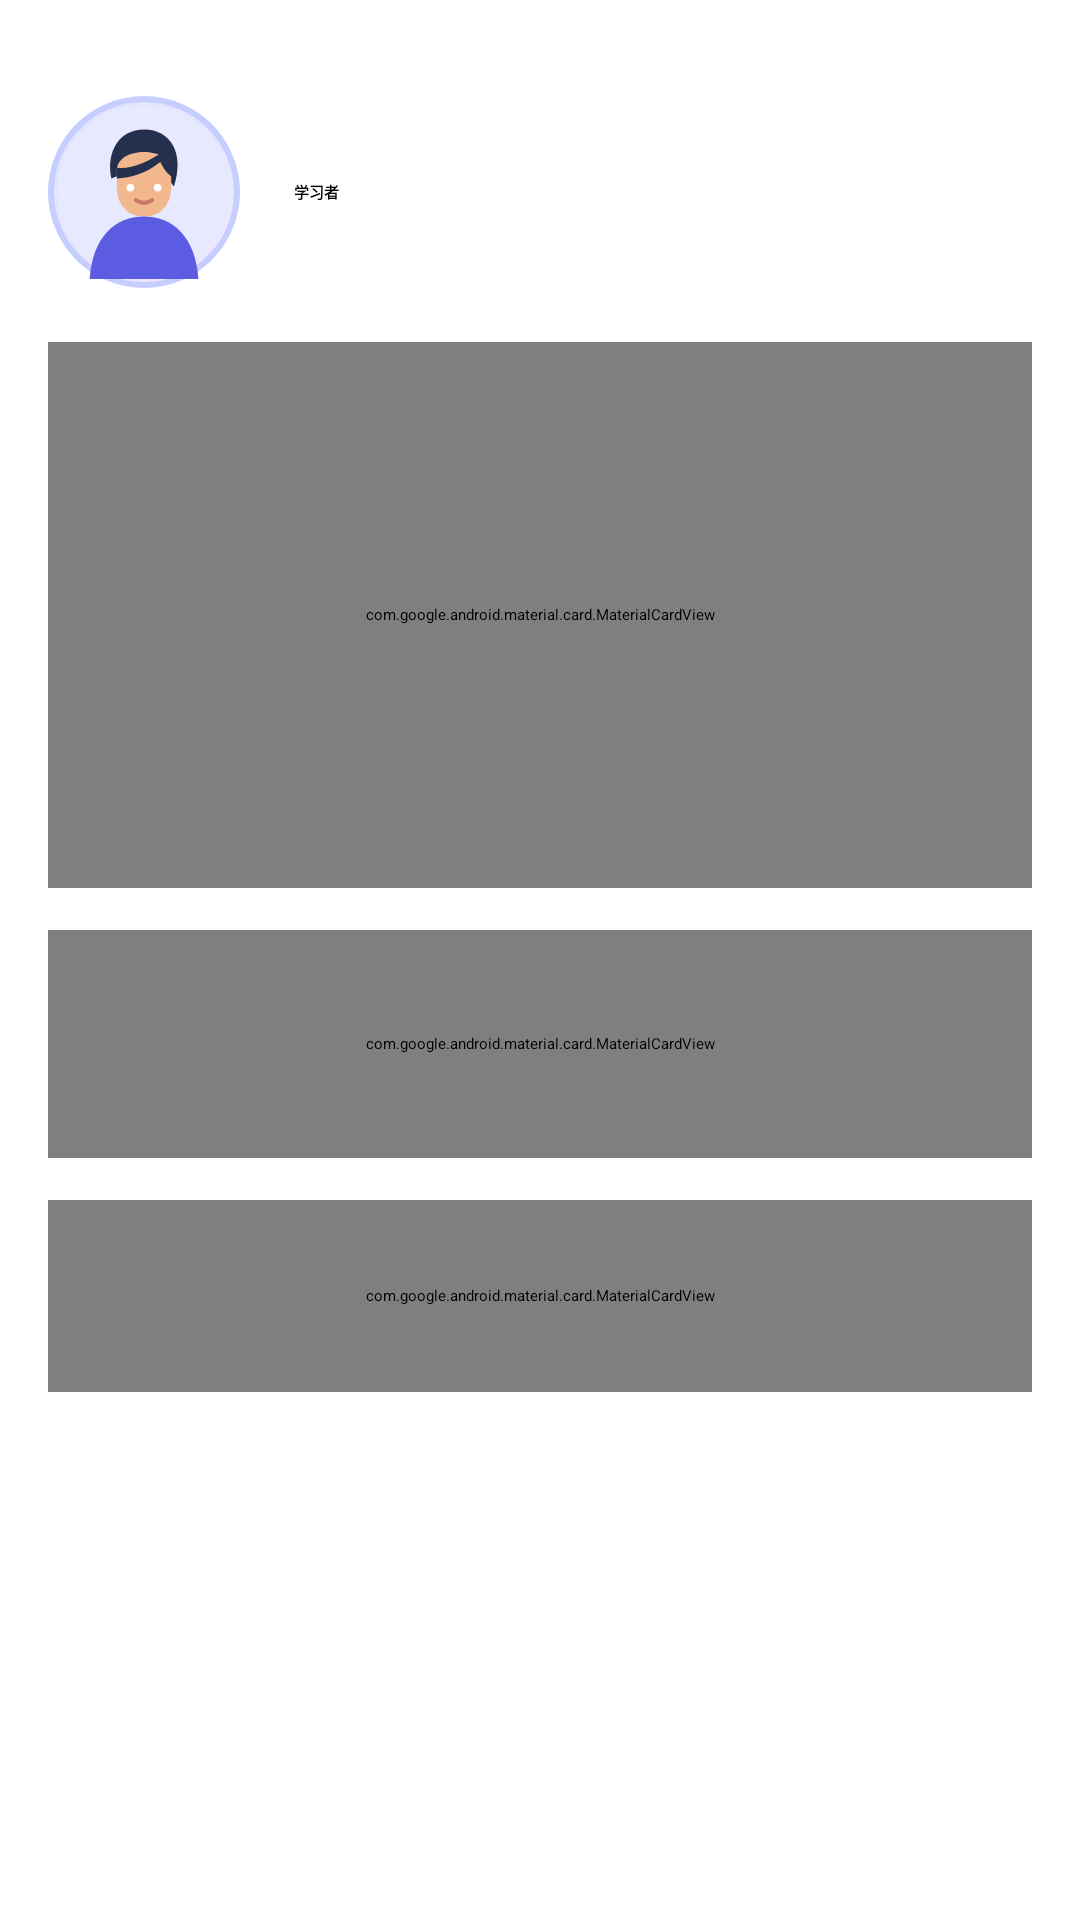

Android layout source for this screen:
<!-- AndroidManifest.xml: application theme Theme.Xingtu.Starting -->
<!-- res/layout/fragment_settings.xml -->
<?xml version="1.0" encoding="utf-8"?>
<androidx.core.widget.NestedScrollView xmlns:android="http://schemas.android.com/apk/res/android"
    xmlns:app="http://schemas.android.com/apk/res-auto"
    android:layout_width="match_parent"
    android:layout_height="match_parent"
    android:fillViewport="true">

    <LinearLayout
        android:layout_width="match_parent"
        android:layout_height="wrap_content"
        android:orientation="vertical"
        android:paddingHorizontal="16dp"
        android:paddingTop="14dp"
        android:paddingBottom="16dp">

        <LinearLayout
            android:layout_width="match_parent"
            android:layout_height="100dp"
            android:gravity="center_vertical"
            android:orientation="horizontal">

            <ImageView
                android:layout_width="64dp"
                android:layout_height="64dp"
                android:background="@drawable/bg_avatar"
                android:contentDescription="@string/settings_user_name"
                android:padding="3dp"
                android:src="@drawable/ic_avatar_student" />

            <TextView
                android:layout_width="0dp"
                android:layout_height="wrap_content"
                android:layout_marginStart="18dp"
                android:layout_weight="1"
                android:text="@string/settings_user_name"
                android:textAppearance="?attr/textAppearanceTitleLarge"
                android:textStyle="bold" />

            <ImageView
                android:layout_width="22dp"
                android:layout_height="22dp"
                android:contentDescription="@null"
                android:src="@drawable/ic_chevron_right"
                app:tint="@color/colorTextSecondary" />
        </LinearLayout>

        <com.google.android.material.card.MaterialCardView
            android:layout_width="match_parent"
            android:layout_height="182dp"
            app:cardBackgroundColor="@color/colorSurface"
            app:cardCornerRadius="16dp"
            app:cardElevation="0dp"
            app:strokeColor="@color/colorDivider"
            app:strokeWidth="1dp">

            <LinearLayout
                android:layout_width="match_parent"
                android:layout_height="match_parent"
                android:orientation="vertical"
                android:paddingHorizontal="16dp">

                <LinearLayout
                    android:layout_width="match_parent"
                    android:layout_height="60dp"
                    android:gravity="center_vertical"
                    android:orientation="horizontal">
                    <ImageView
                        android:layout_width="25dp"
                        android:layout_height="25dp"
                        android:contentDescription="@null"
                        android:src="@drawable/ic_moon"
                        app:tint="@color/colorTextPrimary" />
                    <TextView
                        android:layout_width="0dp"
                        android:layout_height="wrap_content"
                        android:layout_marginStart="14dp"
                        android:layout_weight="1"
                        android:text="@string/settings_theme_dark"
                        android:textAppearance="?attr/textAppearanceBodyLarge" />
                    <com.google.android.material.materialswitch.MaterialSwitch
                        android:id="@+id/darkModeSwitch"
                        android:layout_width="wrap_content"
                        android:layout_height="48dp" />
                </LinearLayout>

                <View
                    android:layout_width="match_parent"
                    android:layout_height="1dp"
                    android:layout_marginStart="39dp"
                    android:background="@color/colorDivider" />

                <LinearLayout
                    android:layout_width="match_parent"
                    android:layout_height="60dp"
                    android:gravity="center_vertical"
                    android:orientation="horizontal">
                    <ImageView
                        android:layout_width="25dp"
                        android:layout_height="25dp"
                        android:contentDescription="@null"
                        android:src="@drawable/ic_vibration"
                        app:tint="@color/colorTextPrimary" />
                    <TextView
                        android:layout_width="0dp"
                        android:layout_height="wrap_content"
                        android:layout_marginStart="14dp"
                        android:layout_weight="1"
                        android:text="@string/settings_haptic"
                        android:textAppearance="?attr/textAppearanceBodyLarge" />
                    <com.google.android.material.materialswitch.MaterialSwitch
                        android:id="@+id/hapticSwitch"
                        android:layout_width="wrap_content"
                        android:layout_height="48dp" />
                </LinearLayout>

                <View
                    android:layout_width="match_parent"
                    android:layout_height="1dp"
                    android:layout_marginStart="39dp"
                    android:background="@color/colorDivider" />

                <LinearLayout
                    android:layout_width="match_parent"
                    android:layout_height="60dp"
                    android:gravity="center_vertical"
                    android:orientation="horizontal">
                    <ImageView
                        android:layout_width="25dp"
                        android:layout_height="25dp"
                        android:contentDescription="@null"
                        android:src="@drawable/ic_notification"
                        app:tint="@color/colorTextPrimary" />
                    <TextView
                        android:layout_width="0dp"
                        android:layout_height="wrap_content"
                        android:layout_marginStart="14dp"
                        android:layout_weight="1"
                        android:text="@string/settings_notification"
                        android:textAppearance="?attr/textAppearanceBodyLarge" />
                    <com.google.android.material.materialswitch.MaterialSwitch
                        android:id="@+id/notificationSwitch"
                        android:layout_width="wrap_content"
                        android:layout_height="48dp" />
                </LinearLayout>
            </LinearLayout>
        </com.google.android.material.card.MaterialCardView>

        <com.google.android.material.card.MaterialCardView
            android:id="@+id/nativeLabRow"
            android:layout_width="match_parent"
            android:layout_height="76dp"
            android:layout_marginTop="14dp"
            android:clickable="true"
            android:focusable="true"
            app:cardBackgroundColor="@color/colorSurface"
            app:cardCornerRadius="16dp"
            app:cardElevation="0dp"
            app:strokeColor="@color/colorDivider"
            app:strokeWidth="1dp">

            <LinearLayout
                android:layout_width="match_parent"
                android:layout_height="match_parent"
                android:gravity="center_vertical"
                android:orientation="horizontal"
                android:paddingHorizontal="16dp">
                <ImageView
                    android:layout_width="30dp"
                    android:layout_height="30dp"
                    android:contentDescription="@null"
                    android:src="@drawable/ic_widget_grid"
                    app:tint="@color/colorTextPrimary" />
                <LinearLayout
                    android:layout_width="0dp"
                    android:layout_height="wrap_content"
                    android:layout_marginStart="14dp"
                    android:layout_weight="1"
                    android:orientation="vertical">
                    <TextView
                        android:layout_width="wrap_content"
                        android:layout_height="wrap_content"
                        android:text="@string/settings_native_lab"
                        android:textAppearance="?attr/textAppearanceBodyLarge" />
                    <TextView
                        android:layout_width="wrap_content"
                        android:layout_height="wrap_content"
                        android:layout_marginTop="3dp"
                        android:text="@string/settings_native_lab_desc"
                        android:textColor="@color/colorTextSecondary"
                        android:textSize="12sp" />
                </LinearLayout>
                <ImageView
                    android:layout_width="22dp"
                    android:layout_height="22dp"
                    android:contentDescription="@null"
                    android:src="@drawable/ic_chevron_right"
                    app:tint="@color/colorTextSecondary" />
            </LinearLayout>
        </com.google.android.material.card.MaterialCardView>

        <com.google.android.material.card.MaterialCardView
            android:id="@+id/resetDemoRow"
            android:layout_width="match_parent"
            android:layout_height="64dp"
            android:layout_marginTop="14dp"
            android:clickable="true"
            android:focusable="true"
            app:cardBackgroundColor="@color/colorSurface"
            app:cardCornerRadius="16dp"
            app:cardElevation="0dp"
            app:strokeColor="@color/colorDivider"
            app:strokeWidth="1dp">

            <LinearLayout
                android:layout_width="match_parent"
                android:layout_height="match_parent"
                android:gravity="center_vertical"
                android:orientation="horizontal"
                android:paddingHorizontal="16dp">
                <ImageView
                    android:layout_width="26dp"
                    android:layout_height="26dp"
                    android:contentDescription="@null"
                    android:src="@drawable/ic_delete"
                    app:tint="@color/colorTextPrimary" />
                <TextView
                    android:layout_width="0dp"
                    android:layout_height="wrap_content"
                    android:layout_marginStart="14dp"
                    android:layout_weight="1"
                    android:text="@string/settings_reset_demo"
                    android:textAppearance="?attr/textAppearanceBodyLarge" />
                <ProgressBar
                    android:id="@+id/resetProgress"
                    android:layout_width="26dp"
                    android:layout_height="26dp"
                    android:visibility="gone" />
                <ImageView
                    android:layout_width="22dp"
                    android:layout_height="22dp"
                    android:contentDescription="@null"
                    android:src="@drawable/ic_chevron_right"
                    app:tint="@color/colorTextSecondary" />
            </LinearLayout>
        </com.google.android.material.card.MaterialCardView>

        <TextView
            android:id="@+id/versionText"
            android:layout_width="match_parent"
            android:layout_height="wrap_content"
            android:layout_marginTop="14dp"
            android:gravity="center"
            android:textColor="@color/colorTextSecondary"
            android:textSize="12sp" />
    </LinearLayout>
</androidx.core.widget.NestedScrollView>
<!-- resources referenced by this layout -->
<resources>
  <color name="colorDivider">#E7E9F0</color>
  <color name="colorSurface">#FFFFFF</color>
  <color name="colorTextPrimary">#182033</color>
  <color name="colorTextSecondary">#6F7787</color>
  <!-- drawable bg_avatar (drawable) -->
  <?xml version="1.0" encoding="utf-8"?>
  <shape xmlns:android="http://schemas.android.com/apk/res/android" android:shape="oval">
      <gradient android:angle="315" android:startColor="#DDE3FF" android:endColor="#F1E7FF" />
      <stroke android:width="2dp" android:color="#C6CEFF" />
  </shape>
  <!-- drawable ic_moon (drawable) -->
  <?xml version="1.0" encoding="utf-8"?>
  <vector xmlns:android="http://schemas.android.com/apk/res/android"
      android:width="24dp"
      android:height="24dp"
      android:viewportWidth="24"
      android:viewportHeight="24">
      <path
          android:fillColor="@android:color/transparent"
          android:pathData="M20.4,15.2A8.5,8.5 0,1 1,8.8 3.6a7,7 0,0 0,11.6 11.6Z"
          android:strokeColor="#1D2638"
          android:strokeLineCap="round"
          android:strokeLineJoin="round"
          android:strokeWidth="1.8" />
  </vector>
  <!-- drawable ic_vibration (drawable) -->
  <?xml version="1.0" encoding="utf-8"?>
  <vector xmlns:android="http://schemas.android.com/apk/res/android"
      android:width="24dp"
      android:height="24dp"
      android:viewportWidth="24"
      android:viewportHeight="24"
      android:tint="?attr/colorControlNormal">
      
      <path
          android:fillColor="@android:color/white"
          android:pathData="M9,3h6c1.1,0 2,0.9 2,2v14c0,1.1 -0.9,2 -2,2H9c-1.1,0 -2,-0.9 -2,-2V5c0,-1.1 0.9,-2 2,-2zM9,5v14h6V5H9z" />
      
      <path
          android:fillColor="@android:color/white"
          android:pathData="M3,9h1.6v6H3V9zM0.6,7h1.6v10H0.6V7zM19.4,9H21v6h-1.6V9zM21.8,7h1.6v10h-1.6V7z" />
  </vector>
  <!-- drawable ic_widget_grid (drawable) -->
  <?xml version="1.0" encoding="utf-8"?>
  <vector xmlns:android="http://schemas.android.com/apk/res/android"
      android:width="24dp"
      android:height="24dp"
      android:viewportWidth="24"
      android:viewportHeight="24"
      android:tint="?attr/colorControlNormal">
      <path
          android:fillColor="@android:color/white"
          android:pathData="M13,13v8h8v-8h-8zM3,13v8h8v-8H3zM13,3v8h8V3h-8zM3,3v8h8V3H3z" />
  </vector>
  <string name="settings_haptic">振动反馈</string>
  <string name="settings_native_lab">原生能力实验室</string>
  <string name="settings_native_lab_desc">通知、振动、分享与设备信息</string>
  <string name="settings_notification">通知提醒</string>
  <string name="settings_reset_demo">重置演示数据</string>
  <string name="settings_theme_dark">深色模式</string>
  <string name="settings_user_name">学习者</string>
  <style name="Theme.Xingtu.Starting" parent="Theme.SplashScreen">
          <item name="windowSplashScreenBackground">@color/colorBackground</item>
          <item name="windowSplashScreenAnimatedIcon">@drawable/ic_splash_logo</item>
          <item name="postSplashScreenTheme">@style/Theme.Xingtu</item>
      </style>
  <color name="colorBackground">#F6F7FB</color>
  <color name="colorPrimary">#5B5CE2</color>
  <color name="colorOnPrimary">#FFFFFF</color>
  <color name="colorSecondary">#FF8A5B</color>
  <color name="colorOnSecondary">#FFFFFF</color>
  <color name="colorOnSurface">#182033</color>
  <color name="colorSurfaceVariant">#EEF0F7</color>
  <color name="colorOnSurfaceVariant">#6F7787</color>
  <color name="colorError">#D9484C</color>
</resources>
